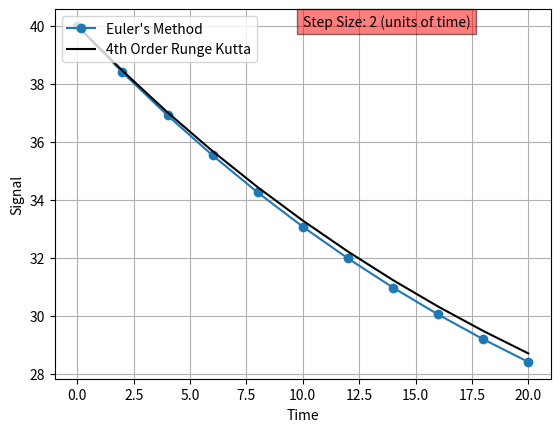

The matplotlib source for this figure:
# Implementation of Euler's method and Runge Kutta, for solving ODEs

import numpy as np
from math import sqrt
from matplotlib import pyplot
from pylab import plot, show, axis

A = 10
a = 1
b = 0.2
input = 100

limit = 750
lostFish = 20


def euler(func, y0, t0, t_final, h):
    solution = {}
    t, y = t0, y0
    while t <= t_final:
        solution[t] = y
        t += h
        y += h * func(t, y)
    return solution


def runge_kutta2(func, y0, t0, t_final, h):
    solution = {}
    t, y = t0, y0
    while t <= t_final:
        solution[t] = y
        k1 = h * func(t, y)
        k2 = h * func(t + 0.5 * h, y + 0.5 * k1)
        k3 = h * func(t + 0.5 * h, y + 0.5 * k2)
        k4 = h * func(t + h, y + k3)
        t += h
        y += (k1 + k2 + k3 + k4) / 4
    return solution


def changeOfWaterHeight(t, height):
    if height >= 0:
        return 1 / A * (b * input - a * sqrt(2 * 9.8) * sqrt(height))
    else:
        return 0


def rainbowFishPopulation(t, numberOfFish):
    if numberOfFish >= 0:
        return 0.7 * (1 - numberOfFish / limit) * numberOfFish - lostFish
    else:
        return 0


def main():
    fig1, axis1 = pyplot.subplots()
    # fig2, axis2 = pyplot.subplots()
    axis1.grid()
    # axis2.grid()
    pyplot.xlabel("Time")
    pyplot.ylabel("Signal")
    for step_size in range(2, 3, 1):
        data = euler(changeOfWaterHeight, 40, 0, 20, step_size)
        data2 = runge_kutta2(changeOfWaterHeight, 40, 0, 20, step_size)
        data_list = sorted(data.items())
        data_list2 = sorted(data2.items())
        x, y = zip(*data_list)
        x2, y2 = zip(*data_list2)
        axis1.plot(x, y, "o-", label="Euler's Method")
        axis1.plot(x2, y2, "k-", label="4th Order Runge Kutta")
    axis1.legend(loc="upper left")
    axis1.text(
        10,
        40,
        "Step Size: 2 (units of time)",
        bbox=dict(facecolor="red", alpha=0.5),
    )
    # start, end = axis1.get_xlim()
    # pyplot.xticks(np.arange(start, end, 0.5))
    pyplot.show()


if __name__ == "__main__":
    main()
